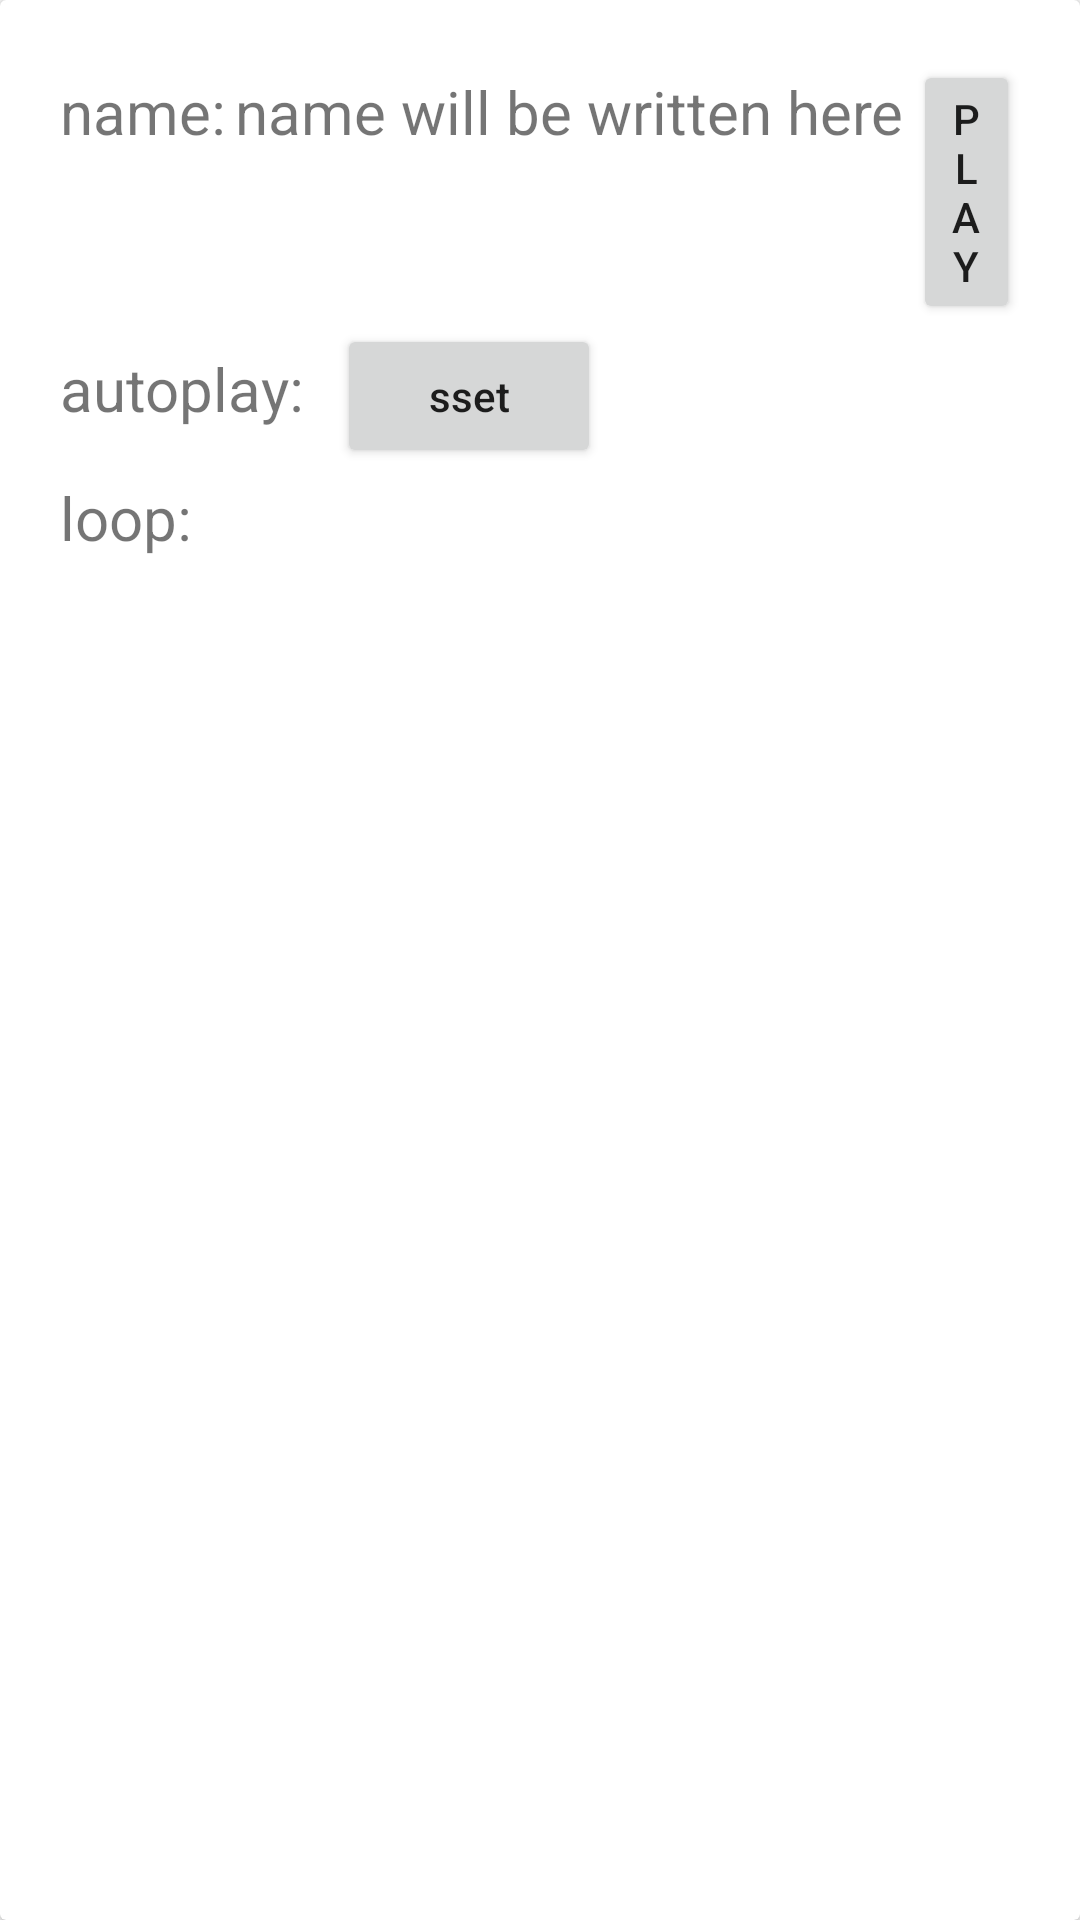

Produce the Android XML layout that renders to this screen, including the resource entries it uses.
<!-- AndroidManifest.xml: application theme AppTheme -->
<!-- res/layout/servicelayout.xml -->
<?xml version="1.0" encoding="utf-8"?>
<android.support.v7.widget.CardView xmlns:tools="http://schemas.android.com/tools"
    style="@style/CardView"
    android:layout_height="wrap_content"
    android:layout_width="match_parent"
    android:padding="10dp"
    xmlns:android="http://schemas.android.com/apk/res/android"
    android:orientation="vertical">
    <RelativeLayout
        android:padding="20dp"
        android:layout_width="wrap_content"
        android:layout_height="wrap_content">
        <LinearLayout
            android:orientation="vertical"
            android:layout_width="wrap_content"
            android:layout_height="wrap_content">
        <LinearLayout
            android:layout_width="wrap_content"
            android:layout_height="wrap_content">
        <TextView
            android:textSize="20sp"
            android:text="name:"
            android:layout_width="wrap_content"
            android:layout_height="wrap_content" />
            <TextView
                android:padding="3dp"
                android:id="@+id/volly_name"
                android:textSize="20sp"
                android:text="name will be written here"
                android:layout_width="wrap_content"
                android:layout_height="wrap_content" />
            <Button
                android:id="@+id/volly_play_button"
                android:text="play"
                android:layout_width="wrap_content"
                android:layout_height="wrap_content" />
        </LinearLayout>
            <LinearLayout
                android:layout_width="wrap_content"
                android:layout_height="wrap_content">
                <TextView
                    android:textSize="20sp"
                    android:text="autoplay:"
                    android:layout_width="wrap_content"
                    android:layout_height="wrap_content" />
                <TextView
                    android:padding="3dp"
                    android:id="@+id/volly_autoplay"
                    android:textSize="20sp"
                    android:text=" "
                    android:layout_width="wrap_content"
                    android:layout_height="wrap_content" />
                <Button
                    android:textAllCaps="false"
                    android:id="@+id/volly_download"
                    android:text="sset"
                    android:layout_width="wrap_content"
                    android:layout_height="wrap_content" />
            </LinearLayout>
            <LinearLayout
                android:layout_width="wrap_content"
                android:layout_height="wrap_content">
                <TextView
                    android:textSize="20sp"
                    android:text="loop:"
                    android:layout_width="wrap_content"
                    android:layout_height="wrap_content" />
                <TextView
                    android:padding="3dp"
                    android:id="@+id/volly_loop"
                    android:textSize="20sp"
                    android:text=" "
                    android:layout_width="wrap_content"
                    android:layout_height="wrap_content" />

            </LinearLayout>

        </LinearLayout>





    </RelativeLayout>


</android.support.v7.widget.CardView>
<!-- resources referenced by this layout -->
<resources>
  <style name="AppTheme" parent="Theme.AppCompat.Light.DarkActionBar">
          
          <item name="colorPrimary">@color/colorPrimary</item>
          <item name="colorPrimaryDark">@color/colorPrimaryDark</item>
          <item name="colorAccent">@color/colorAccent</item>
      </style>
  <!-- not gathered from this repository: default colours our renderer supplied (Android Studio template values) -->
  <color name="colorPrimary">#FF6200EE</color>
  <color name="colorPrimaryDark">#FF3700B3</color>
  <color name="colorAccent">#FF03DAC5</color>
</resources>
